Dataset: Traintest3way (GitHub, Anshu-17/EF_VisTransfom). Classes: edema, fracture, healthy.

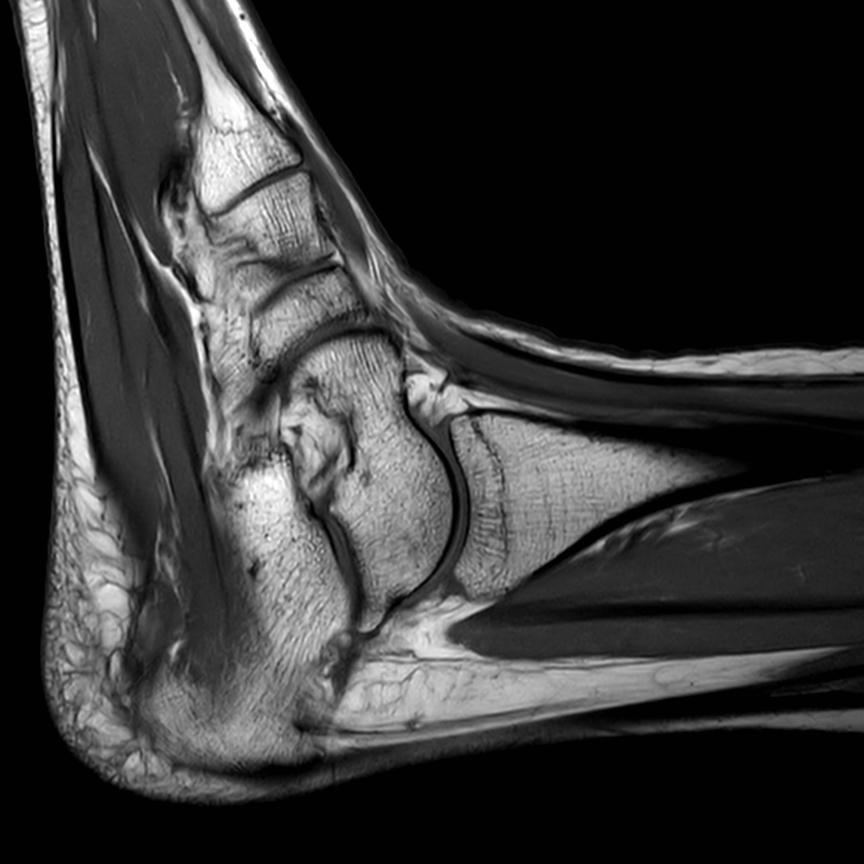
Label: healthy

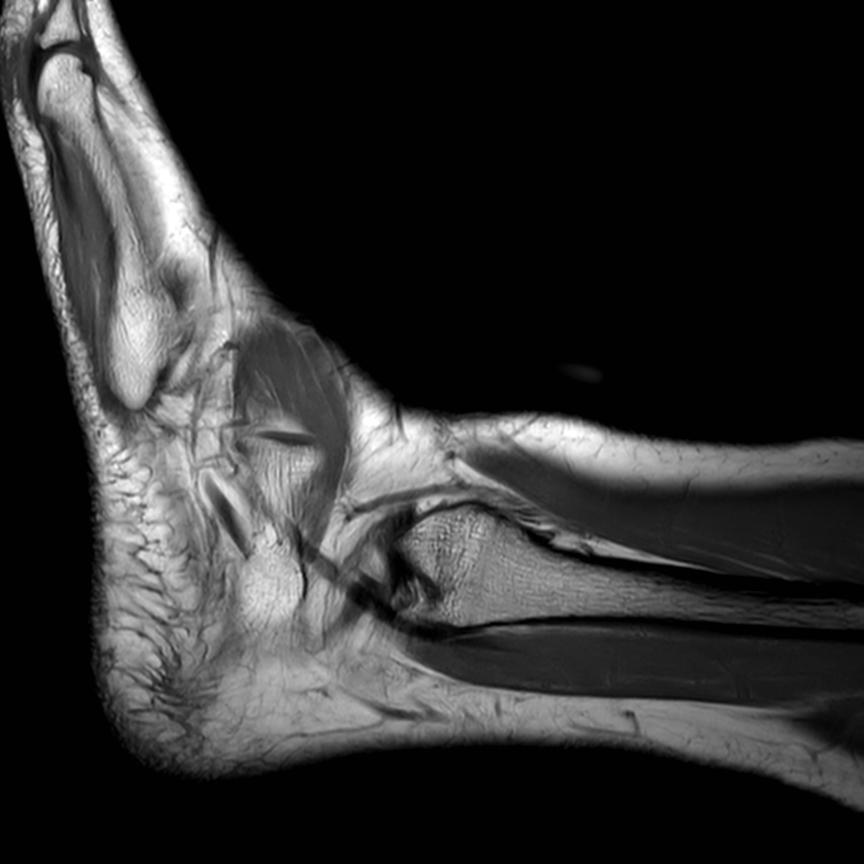
Label: healthy

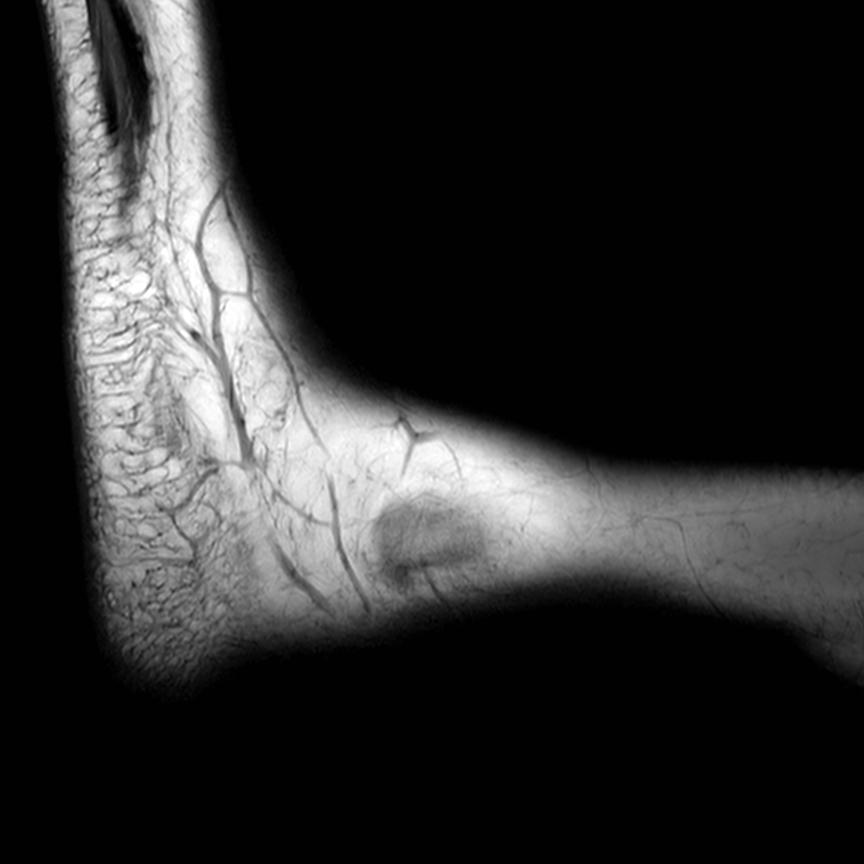
Label: healthy

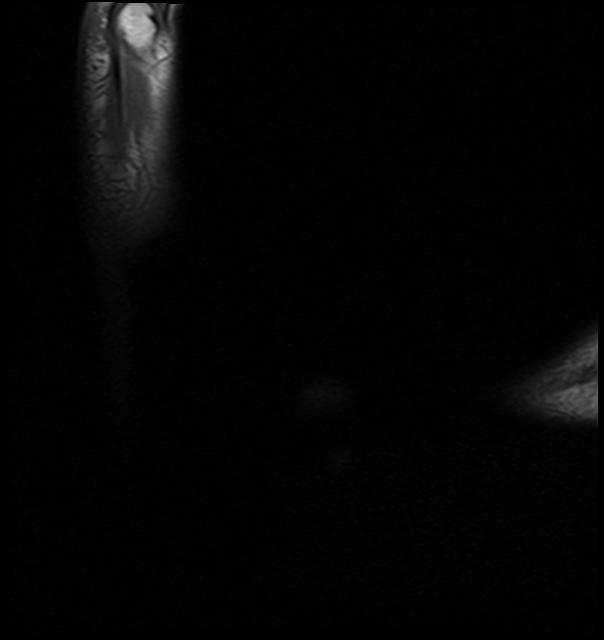
Label: fracture

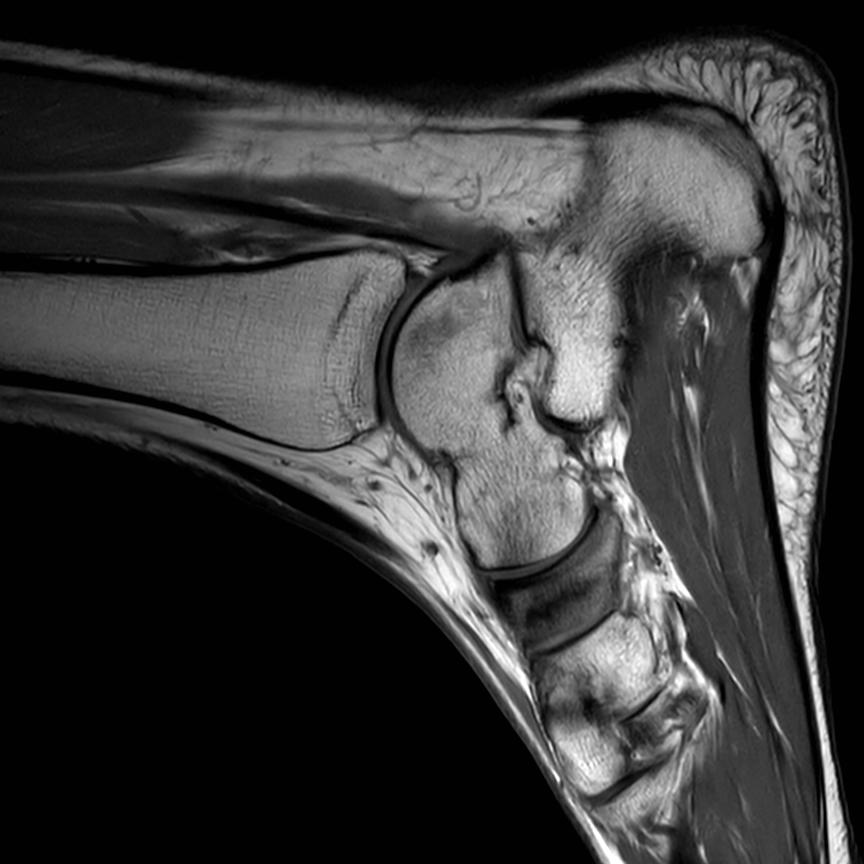
Label: fracture

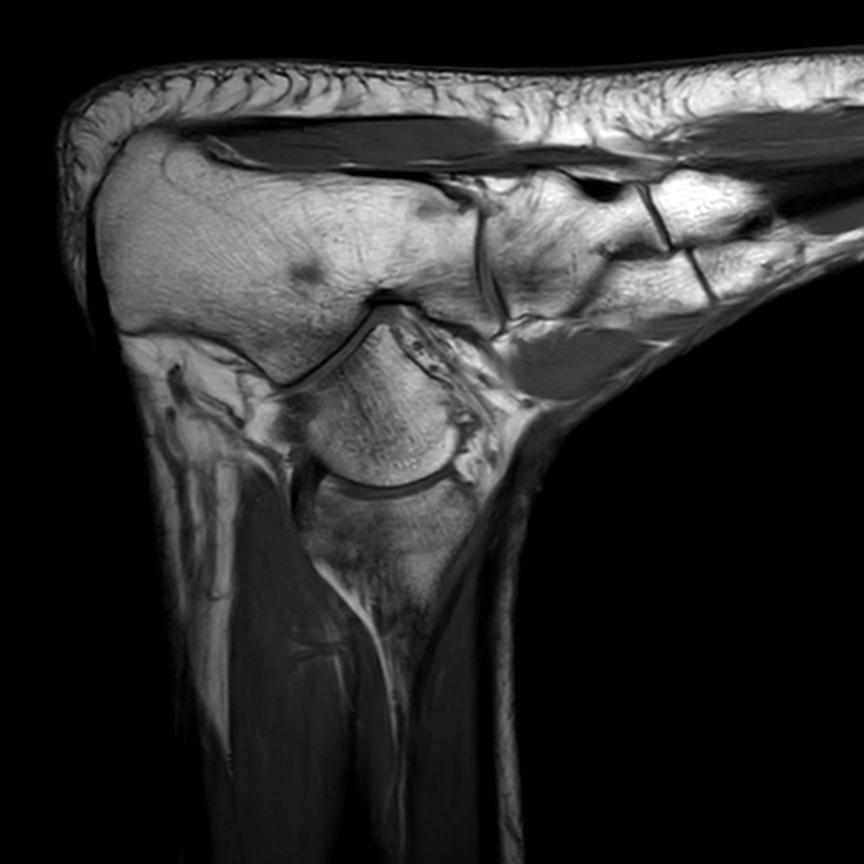
Label: edema
